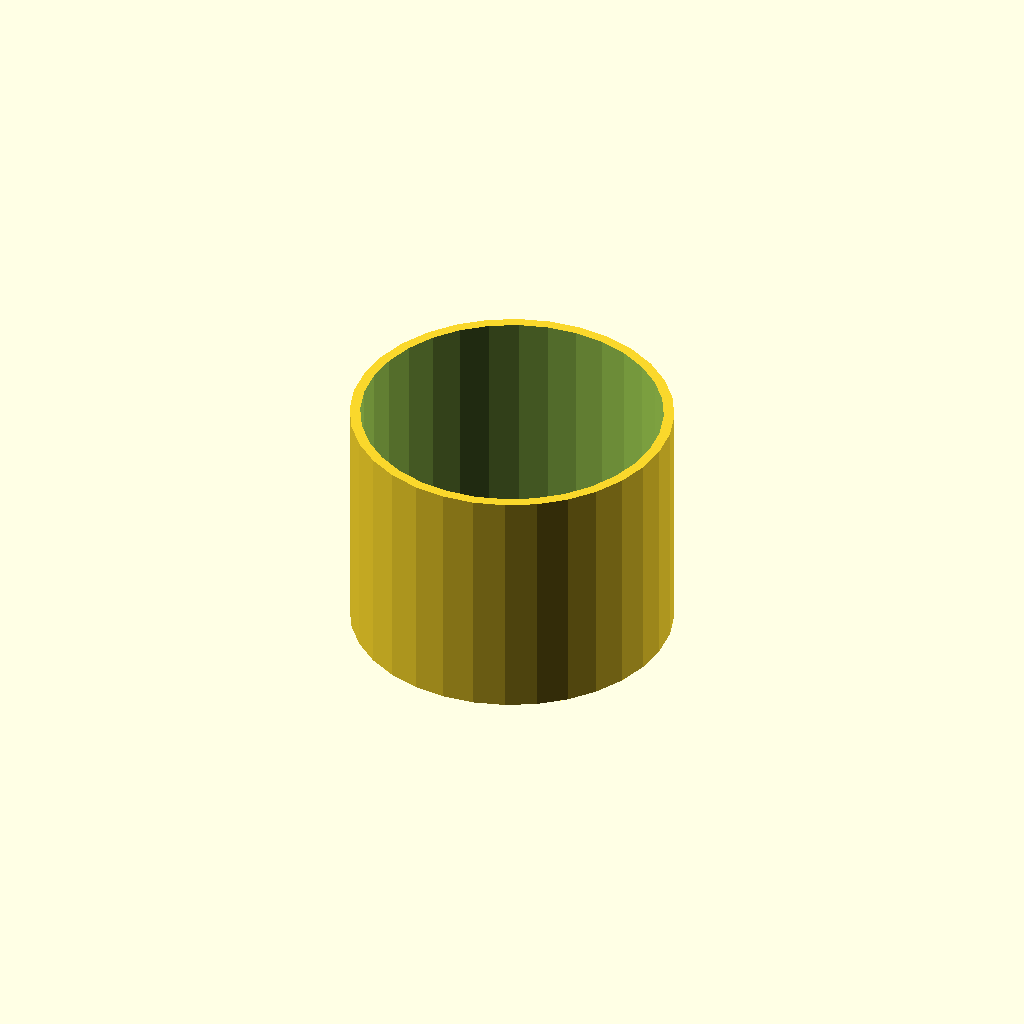
Cell 1: the model at its default parameters.
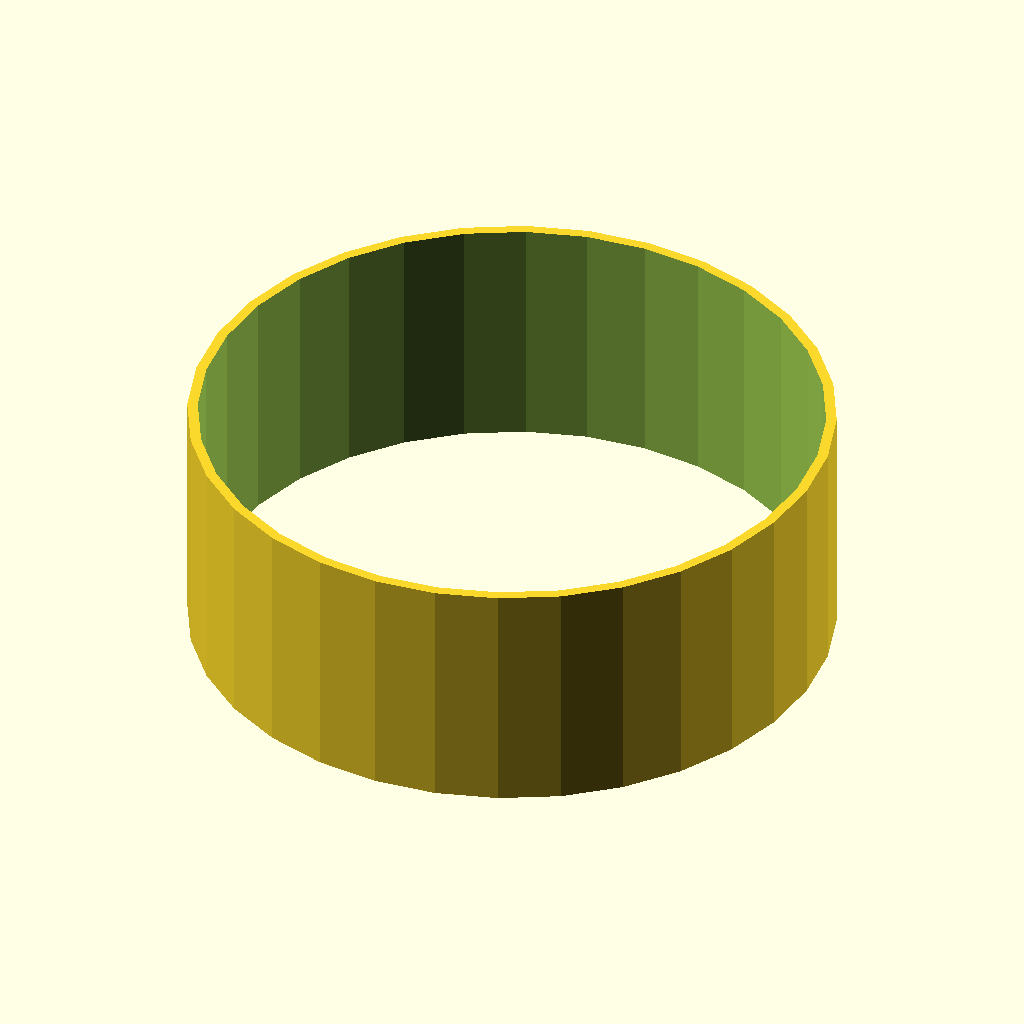
Cell 2: the same model with tube_od = 80.
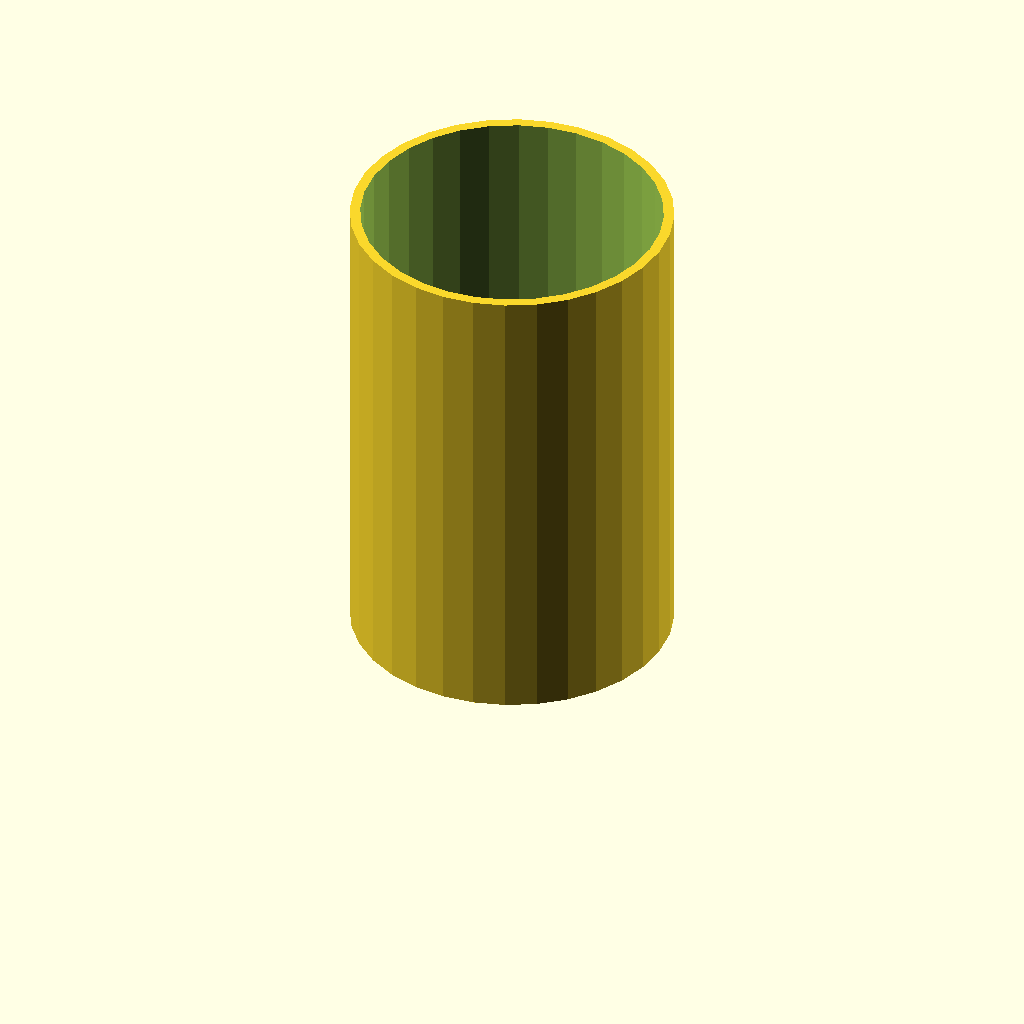
Cell 3: tube_h = 60 (everything else at default).
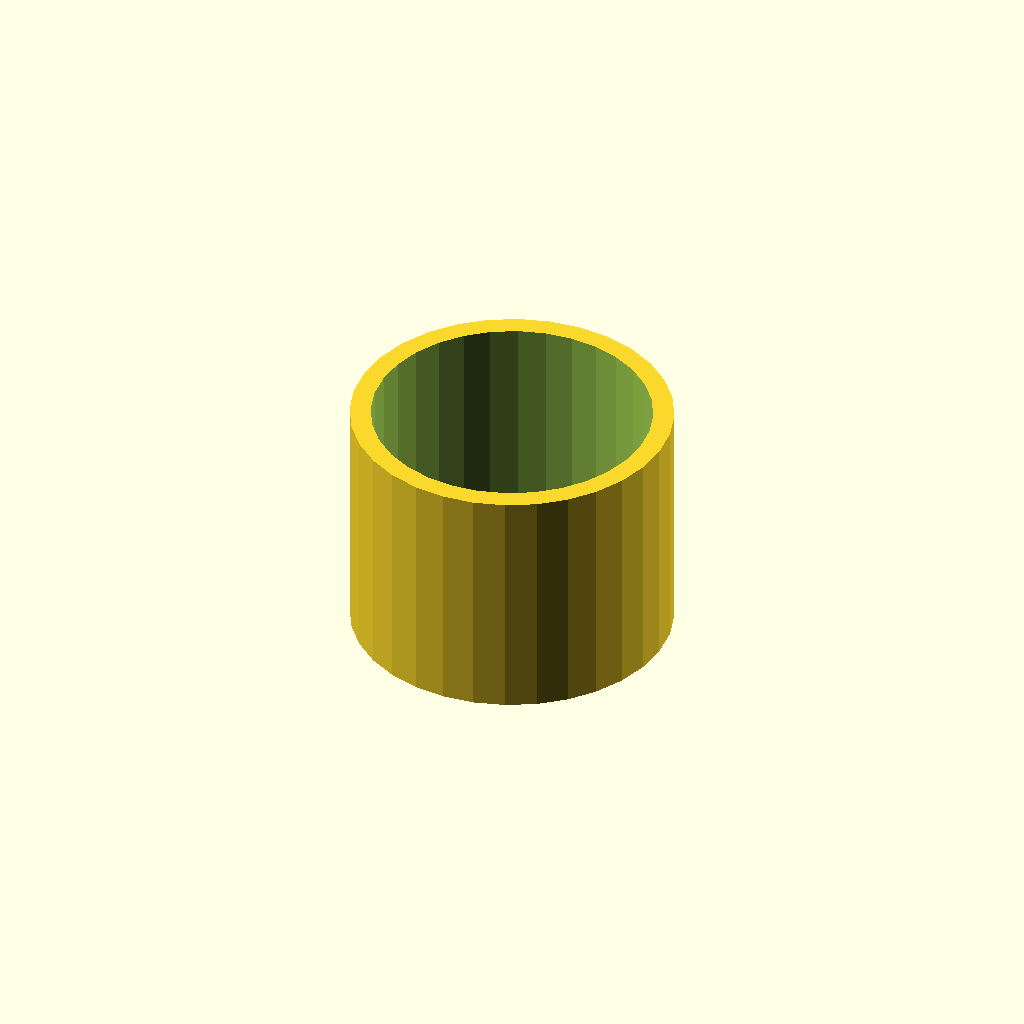
Cell 4: wall = 2.6 (everything else at default).
One fixed orthographic camera (rotation 55°, 0°, 25°; colour scheme Cornfield) for every cell.
The OpenSCAD source (optional_data/data/scale1/thinwalls/part_0101.scad):
$fn = 32;

// ----------------------------------------------------------------------
// Thin tube: 1.3 mm wall
// ----------------------------------------------------------------------

// --- parameters (mm) ---
tube_od = 40;             // outer diameter
tube_h = 30;              // height, Z
wall = 1.3;               // wall thickness

difference() {
  cylinder(h = tube_h, d = tube_od);
  translate([0, 0, -1]) cylinder(h = tube_h + 2, d = tube_od - 2 * wall);
}
Parameter table extracted from the source (name, type, default, range or options):
tube_od: number, default 40
tube_h: number, default 30
wall: number, default 1.3
